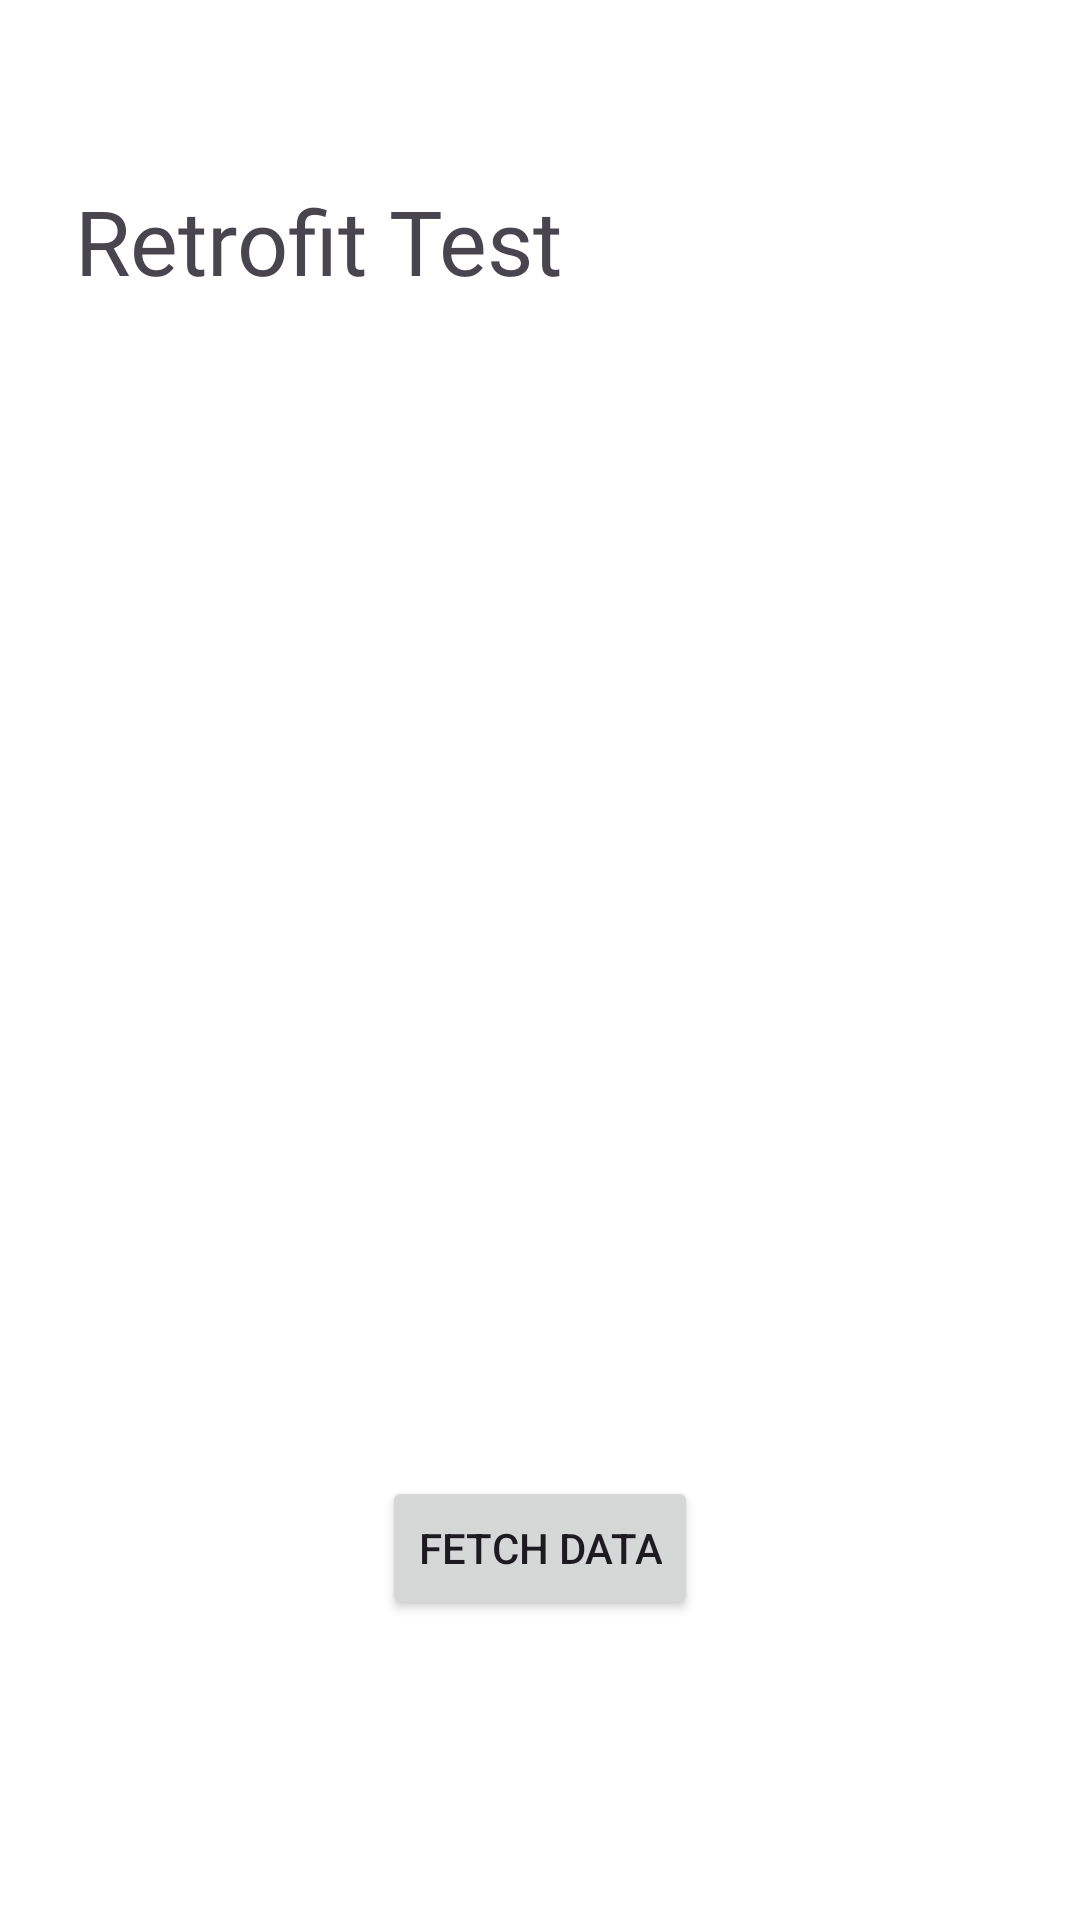

Layout XML and referenced resources for this Android screen:
<!-- AndroidManifest.xml: application theme Base.Theme.FoodD -->
<!-- res/layout/api_test_layout.xml -->
<?xml version="1.0" encoding="utf-8"?>
<androidx.constraintlayout.widget.ConstraintLayout xmlns:android="http://schemas.android.com/apk/res/android"
    xmlns:tools="http://schemas.android.com/tools"
    android:layout_width="match_parent"
    android:layout_height="match_parent"
    xmlns:app="http://schemas.android.com/apk/res-auto">

    <TextView
        android:id="@+id/api_text"
        android:text="@string/api_text"
        android:textSize="@dimen/text_size_30"
        android:fontFamily="@font/open_sans_bold_italic"
        android:paddingStart="@dimen/padding_start_25"
        android:paddingEnd="@dimen/padding_end_25"
        android:layout_marginTop="@dimen/margin_top_60"
        app:layout_constraintStart_toStartOf="parent"
        app:layout_constraintEnd_toEndOf="parent"
        app:layout_constraintTop_toTopOf="parent"
        app:layout_constraintBottom_toTopOf="@id/api_recycler_view"
        android:layout_width="match_parent"
        android:layout_height="wrap_content"
        android:layout_marginBottom="@dimen/margin_bottom_25"
        tools:ignore="SpUsage" />

    <androidx.recyclerview.widget.RecyclerView
        android:id="@+id/api_recycler_view"
        android:layout_width="@dimen/width_0"
        android:layout_height="@dimen/height_0"
        app:layout_constraintStart_toStartOf="parent"
        app:layout_constraintEnd_toEndOf="parent"
        app:layout_constraintTop_toBottomOf="@id/api_text"
        app:layout_constraintBottom_toTopOf="@id/fetch_data"/>

    <Button
        android:id="@+id/fetch_data"
        android:layout_width="wrap_content"
        android:layout_height="wrap_content"
        android:text="@string/fetch_data"
        app:layout_constraintStart_toStartOf="parent"
        app:layout_constraintEnd_toEndOf="parent"
        app:layout_constraintTop_toBottomOf="@id/api_recycler_view"
        app:layout_constraintBottom_toBottomOf="parent"
        android:layout_marginBottom="@dimen/margin_bottom_100"/>


</androidx.constraintlayout.widget.ConstraintLayout>
<!-- resources referenced by this layout -->
<resources>
  <dimen name="height_0">0dp</dimen>
  <dimen name="margin_bottom_100">100dp</dimen>
  <dimen name="margin_bottom_25">25dp</dimen>
  <dimen name="margin_top_60">60dp</dimen>
  <dimen name="padding_end_25">25dp</dimen>
  <dimen name="padding_start_25">25dp</dimen>
  <dimen name="text_size_30">30dp</dimen>
  <dimen name="width_0">0dp</dimen>
  <string name="api_text">Retrofit Test</string>
  <string name="fetch_data">Fetch Data</string>
  <style name="Base.Theme.FoodD" parent="Theme.Material3.DayNight.NoActionBar">
  
          <item name="colorPrimary">@color/primary</item>
  
          <item name="colorOnPrimary">@android:color/white</item>
  
          <item name="android:windowBackground">@color/white</item>
  
          <item name="colorSurface">@color/surface_light</item>
  
      </style>
  <color name="primary">#FF7A00</color>
  <color name="white">#FFFFFFFF</color>
  <color name="surface_light">#FFF8F2</color>
</resources>
